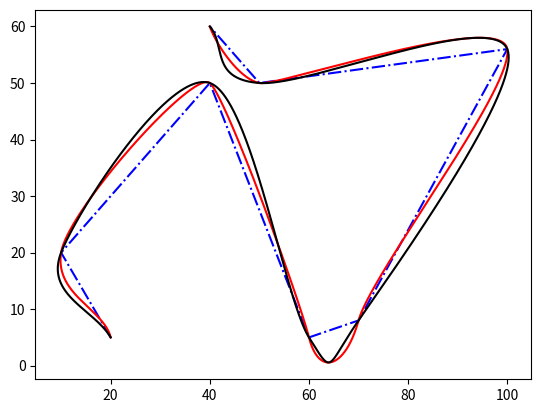

Write Python code to recreate this figure.
import numpy as np

class CRSplineCurve:
    """
    @brief Catmull-Rom Spline Curve 

    @note 该算法生成的曲线满足如下性质
    1. p_i 点的切线方向和 p_{i+1} - p_{i-1} 平行
    2. 穿过所有的控制点
    
    在每相邻两点之间，取四个条件：过两点，两点的切线

    三次 Hermite 样条
    """
    def __init__(self, node, tau=0.2):
        """
        @param[in] node  控制点数组
        """

        self.ftype = node.dtype
        NN = len(node) 

        assert NN >= 2

        GD = node.shape[-1]
        self.node = np.zeros((NN+2, GD), dtype=self.ftype)
        self.node[1:-1] = node
        self.node[0] = 2*node[0] - node[1]
        self.node[-1] = 2*node[-1] - node[-2]
        self.tau = tau

        self.M = np.array([
            [0, 1, 0, 0],
            [-tau, 0, tau, 0],
            [2*tau, tau-3, 3-2*tau, -tau],
            [-tau, 2-tau, tau-2, tau]], dtype=self.ftype)

    def geom_dimension(self):
        return self.node.shape[-1]

    def top_dimension(self):
        return 1

    def __call__(self, xi):
        """
        @brief 计算每个区间上的值
        """
        if type(xi) in {int, float}:
            bc = np.array([1, xi, xi, xi], dtype=self.ftype)
        else:
            n = len(xi)
            bc = np.zeros((n, 4), dtype=self.ftype)
            bc[:, 0] = 1
            bc[:, 1:] = xi[:, None]

        np.cumprod(bc[..., 1:], axis=-1, out=bc[..., 1:])
        M = bc@self.M

        NN = len(self.node) - 2
        index = np.zeros((NN-1, 4), dtype=np.int_)
        index[:, 0] = range(0, NN-1)
        index[:, 1] = index[:, 0] + 1
        index[:, 2] = index[:, 1] + 1
        index[:, 3] = index[:, 2] + 1

        GD = self.geom_dimension() 
        # node[index].shape == (NN-1, 4, GD)
        # M.shape == (NQ, 4)
        ps = np.einsum('...j, kjd->k...d', M, self.node[index]).reshape(-1, GD)

        return ps



if __name__ == '__main__':
    import matplotlib.pyplot as plt
    node = np.array([
        [20, 5], 
        [10, 20], 
        [40, 50], 
        [60, 5], 
        [70, 8], 
        [100,56],
        [50, 50], 
        [40,60]], dtype=np.float64)


    c0 = CRSplineCurve(node, 0.2)
    c1 = CRSplineCurve(node, 0.5)

    fig = plt.figure()
    axes = fig.gca()
    axes.plot(node[:, 0], node[:, 1], 'b-.')

    xi = np.linspace(0, 1, 1000)
    ps0 = c0(xi)
    ps1 = c1(xi)
    axes.plot(ps0[:, 0], ps1[:, 1], 'r', ps1[:, 0], ps1[:, 1], 'k')
    plt.show()


